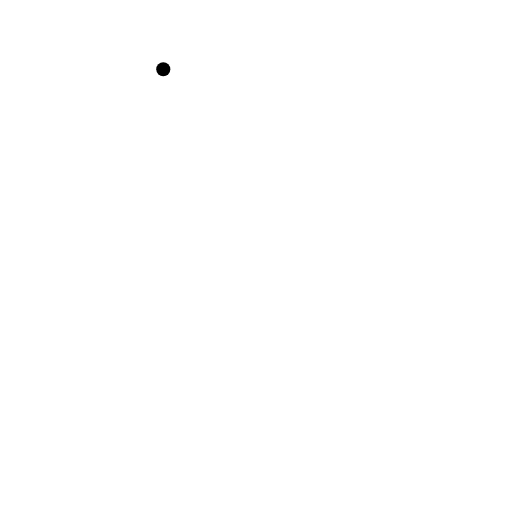
t = 0.00 s
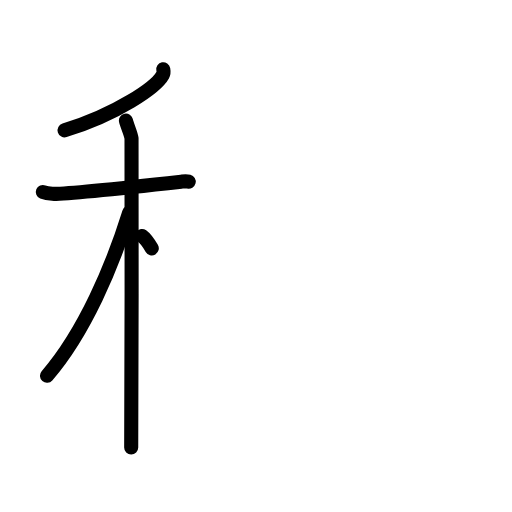
t = 4.25 s
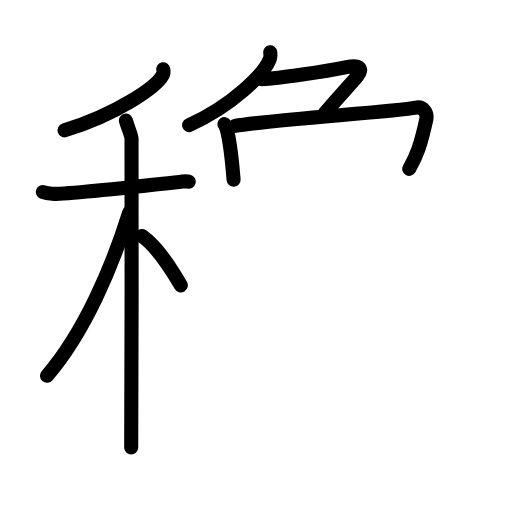
t = 8.50 s
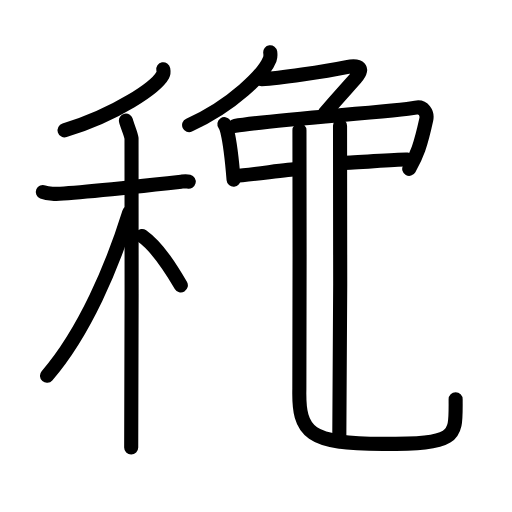
t = 12.63 s
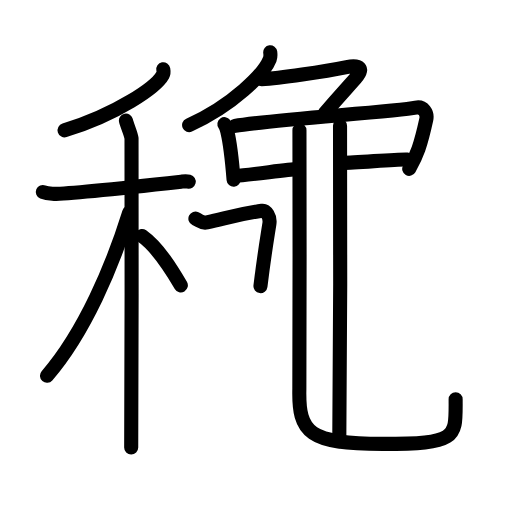
t = 13.50 s
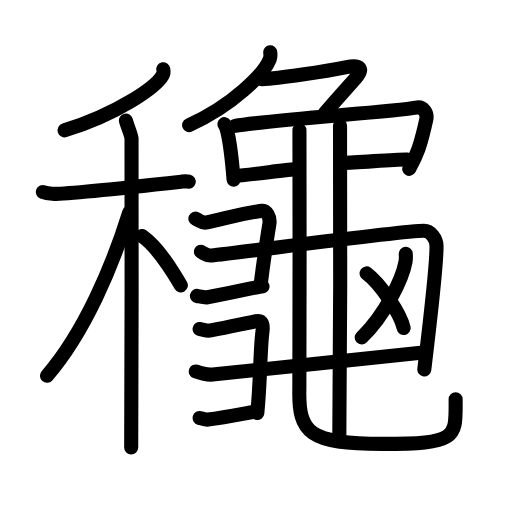
t = 21.00 s

The animated SVG that drew these frames (rendered in a browser with its animation timeline set to each time). Animation: 43 SMIL elements (animate=43); one cycle of 21.00 s.

<?xml version="1.0" encoding="UTF-8"?>
<!--
AniKanjiVG is licensed by CC-BY-SA Paul C. Sommerhoff (https://bitbucket.org/sommerhoff/anikanjivg).
AniKanjiVG uses KanjiVG which is licensed by CC-BY-SA Ulrich Apel (http://kanjivg.tagaini.net).
See also http://creativecommons.org/licenses/by-sa/3.0/
-->
<svg xmlns:kvg='http://kanjivg.tagaini.net' xmlns='http://www.w3.org/2000/svg' width='109' height='109' viewBox='0 0 109 109' style='fill:none;stroke:#000000;stroke-width:3;stroke-linecap:round;stroke-linejoin:round;' id="kvg:kanji_09f9d"><g id="kvg:09f9d" kvg:element="龝"><g id="kvg:09f9d-g1" kvg:element="禾" kvg:position="left" kvg:radical="general"><g id="kvg:09f9d-g2" kvg:element="丿" kvg:position="top"><path id="kvg:09f9d-s1" kvg:type="㇒" d="M 34.76,14.75 c 0.06,0.31 0.12,0.79 -0.12,1.23 -1.43,2.59 -9.65,8.29 -20.89,11.77"><animate attributeName="d" begin="0.0s" dur="1.0s" from="M 34.76,14.75 C 34.76,14.75 , 34.76,14.75 , 34.76,14.75 " to="M 34.76,14.75 c 0.06,0.31 0.12,0.79 -0.12,1.23 -1.43,2.59 -9.65,8.29 -20.89,11.77" />
</path>
</g>
<g id="kvg:09f9d-g3" kvg:element="木" kvg:position="bottom"><path id="kvg:09f9d-s2" kvg:type="㇐" d="M 9.12,40.87 c 0.32,0.13 1.17,0.34 2.03,0.39 2.35,0.13 21.56,-1.93 27.43,-2.58 0.85,-0.09 1.07,-0.13 1.6,0"><animate attributeName="d" begin="1.0s" dur="1.0s" from="M 9.12,40.87 C 9.12,40.87 , 9.12,40.87 , 9.12,40.87 " to="M 9.12,40.87 c 0.32,0.13 1.17,0.34 2.03,0.39 2.35,0.13 21.56,-1.93 27.43,-2.58 0.85,-0.09 1.07,-0.13 1.6,0" />
<animate attributeName="d" begin="0s" dur="1.0s" from="M-100,-100" to="M-100,-100" />
</path>
<path id="kvg:09f9d-s3" kvg:type="㇑" d="M 26.81,25.66 c 0.18,0.87 1.12,2.95 1.19,3.8 0.08,0.85 0,60.46 -0.07,65.79"><animate attributeName="d" begin="2.0s" dur="1.0s" from="M 26.81,25.66 C 26.81,25.66 , 26.81,25.66 , 26.81,25.66 " to="M 26.81,25.66 c 0.18,0.87 1.12,2.95 1.19,3.8 0.08,0.85 0,60.46 -0.07,65.79" />
<animate attributeName="d" begin="0s" dur="2.0s" from="M-100,-100" to="M-100,-100" />
</path>
<path id="kvg:09f9d-s4" kvg:type="㇒" d="M 27.5,45.25 C 23.95,56.64 18.03,70.69 10,80"><animate attributeName="d" begin="3.0s" dur="1.0s" from="M 27.5,45.25 C 27.5,45.25 , 27.5,45.25 , 27.5,45.25 " to="M 27.5,45.25 C 23.95,56.64 18.03,70.69 10,80" />
<animate attributeName="d" begin="0s" dur="3.0s" from="M-100,-100" to="M-100,-100" />
</path>
<path id="kvg:09f9d-s5" kvg:type="㇔/㇏" d="M 30.25,50.25 c 3.46,2.45 6.39,7.35 8.25,10.5"><animate attributeName="d" begin="4.0s" dur="1.0s" from="M 30.25,50.25 C 30.25,50.25 , 30.25,50.25 , 30.25,50.25 " to="M 30.25,50.25 c 3.46,2.45 6.39,7.35 8.25,10.5" />
<animate attributeName="d" begin="0s" dur="4.0s" from="M-100,-100" to="M-100,-100" />
</path>
</g>
</g>
<g id="kvg:09f9d-g4" kvg:element="龜" kvg:position="right"><g id="kvg:09f9d-g5" kvg:element="𠂊𠂊𠂊𠂊𠂊𠂊𠂊𠂊𠔉𠔉𠂊𠂊𠂊𠂊𤇾𠂊𠔉𠂊𠂊𠂊𠂤𠂊𠂊𠂊𦥯𦥑𠂊𦥑𠂊𠂊𠔉𠔉𠂊𠂊𠂊𠂊𠂊𠂊𠂊𠂊𠂊𠂊𦥑𦥑𠂊𠂊𠂊𠂊𠬝𠂊𤇾𠂊𤇾𠂊𠂊𠂊𠂊𦥑𦥑𠂊𠂊𠂢𠂢𠂊𠂊𦥑𠂊𦰩𠂊𠂊𠂊𠂊𤇾𦥑𠂊𠂊𠂊𠂊𠂊𠂊𠂊𦥑𠂊𠂊𠂊𠂊𠂊𠂊𠂊𠂊𠂊𠂊𠂊𠂢𠂢𦥑𠂊𦥑𦥑𦥑𦥑𦥑𦥑𠂊𠂊𠂊𠂊𠂊𦥑𠂊𠂊𠂊𠂊𤇾𠂊𠂊𠂊𠂊𦥑𦥯𦥑𠂊𠂊𠂊𠂊𠂊𠂊𠂊𠂊𠂊𠂊𠂊𠂊𠂊𦥑𦰌𠂊𦥑𠂊𠂊𠂊𠂊𠂊𠂊𠂊𠂊𠂤𠂤𠂊𠂊𦥑𦥑𠂊𠂤𠂊𠂊𠂊𩙿𠂊𠂊𠂊𠂊𠂊𠂊𠂊𠂊𠂊𠂊𠂊𠂊𠂊𠂊𠂊𠂊𠂊𠂊𠂊𠂊𠂊𠂊𠂊𠂊𠂊𠂊𠂊𠂊𠂊𠂊𠂊𠂊𠂊𠂊𠂊𠂊𠂊𠂊𠂊𠂊𠂊𠂊𠂊𠂊𠂊𠂊𠂊𠂊𠂊𠂊𠂊𠂊𠂊𠂊𠂊𠂊𠂊𠂊𠂊𠂊𠂊𠂊𠂊𠂊𠂊𠂊𠂊𠂊𠂊𠂊𠂊𠂊𠂊𠂊𠂊𠂊𠂊𦥑𠂊𦥑𠂊𠂊" kvg:variant="true" kvg:original="勹"><path id="kvg:09f9d-s6" kvg:type="㇒" d="M 57.53,11.13 c 0.05,0.37 0.1,0.94 -0.1,1.47 -1.18,3.09 -7.93,9.88 -17.17,14.03"><animate attributeName="d" begin="5.0s" dur="1.0s" from="M 57.53,11.13 C 57.53,11.13 , 57.53,11.13 , 57.53,11.13 " to="M 57.53,11.13 c 0.05,0.37 0.1,0.94 -0.1,1.47 -1.18,3.09 -7.93,9.88 -17.17,14.03" />
<animate attributeName="d" begin="0s" dur="5.0s" from="M-100,-100" to="M-100,-100" />
</path>
<path id="kvg:09f9d-s7" kvg:type="㇇" d="M 55.69,16.86 C 59.44,16.64 69,15.25 73.8,14.27 c 2.74,-0.56 3.8,0.21 1.83,2.47 -1.75,2 -3.36,3.65 -6.51,7.39"><animate attributeName="d" begin="6.0s" dur="0.5s" from="M 55.69,16.86 C 55.69,16.86 , 55.69,16.86 , 55.69,16.86 " to="M 55.69,16.86 C 59.44,16.64 69,15.25 73.8,14.27 " />
<animate attributeName="d" begin="6.5s" dur="0.5s" from="M 55.69,16.86 C 59.44,16.64 69,15.25 73.8,14.27 c0,0,0,0,0,0,0" to="M 55.69,16.86 C 59.44,16.64 69,15.25 73.8,14.27 c 2.74,-0.56 3.8,0.21 1.83,2.47 -1.75,2 -3.36,3.65 -6.51,7.39" />
<animate attributeName="d" begin="0s" dur="6.0s" from="M-100,-100" to="M-100,-100" />
</path>
</g>
<path id="kvg:09f9d-s8" kvg:type="㇑" d="M 47.77,26.43 c 0.41,0.57 0.47,0.94 0.65,1.69 0.61,2.57 1.02,6.56 1.31,10.12"><animate attributeName="d" begin="7.0s" dur="1.0s" from="M 47.77,26.43 C 47.77,26.43 , 47.77,26.43 , 47.77,26.43 " to="M 47.77,26.43 c 0.41,0.57 0.47,0.94 0.65,1.69 0.61,2.57 1.02,6.56 1.31,10.12" />
<animate attributeName="d" begin="0s" dur="7.0s" from="M-100,-100" to="M-100,-100" />
</path>
<path id="kvg:09f9d-s9" kvg:type="㇕" d="M 50.03,26.81 c 6.96,-1.29 34.07,-3.04 38.49,-3.91 1.62,-0.32 2.52,1.17 2.23,2.54 -1.22,5.57 -1.99,7.56 -3.63,10.5"><animate attributeName="d" begin="8.0s" dur="1.0s" from="M 50.03,26.81 C 50.03,26.81 , 50.03,26.81 , 50.03,26.81 " to="M 50.03,26.81 c 6.96,-1.29 34.07,-3.04 38.49,-3.91 1.62,-0.32 2.52,1.17 2.23,2.54 -1.22,5.57 -1.99,7.56 -3.63,10.5" />
<animate attributeName="d" begin="0s" dur="8.0s" from="M-100,-100" to="M-100,-100" />
</path>
<path id="kvg:09f9d-s10" kvg:type="㇐" d="M 50.28,37.41 c 1.83,0 11.34,-1.4 12.84,-1.4"><animate attributeName="d" begin="9.0s" dur="1.0s" from="M 50.28,37.41 C 50.28,37.41 , 50.28,37.41 , 50.28,37.41 " to="M 50.28,37.41 c 1.83,0 11.34,-1.4 12.84,-1.4" />
<animate attributeName="d" begin="0s" dur="9.0s" from="M-100,-100" to="M-100,-100" />
</path>
<path id="kvg:09f9d-s11" kvg:type="㇐" d="M 73.01,34.67 c 3.01,-0.03 11.9,-0.83 13.7,-0.71"><animate attributeName="d" begin="10.0s" dur="1.0s" from="M 73.01,34.67 C 73.01,34.67 , 73.01,34.67 , 73.01,34.67 " to="M 73.01,34.67 c 3.01,-0.03 11.9,-0.83 13.7,-0.71" />
<animate attributeName="d" begin="0s" dur="10.0s" from="M-100,-100" to="M-100,-100" />
</path>
<path id="kvg:09f9d-s12" kvg:type="㇑" d="M 72.39,26.78 c 0.16,0.82 0,62.069417 -0.16,67.159417"><animate attributeName="d" begin="11.0s" dur="1.0s" from="M 72.39,26.78 C 72.39,26.78 , 72.39,26.78 , 72.39,26.78 " to="M 72.39,26.78 c 0.16,0.82 0,62.069417 -0.16,67.159417" />
<animate attributeName="d" begin="0s" dur="11.0s" from="M-100,-100" to="M-100,-100" />
</path>
<path id="kvg:09f9d-s13" kvg:type="㇟" d="M 63.75,27.71 c 0,10.81 0.09,50.23 -0.02,55.06 C 63.5,92.25 65.86,94.5 81.42,94.5 97.7,94.5 97,93.11 97,85"><animate attributeName="d" begin="12.0s" dur="0.5s" from="M 63.75,27.71 C 63.75,27.71 , 63.75,27.71 , 63.75,27.71 " to="M 63.75,27.71 c 0,10.81 0.09,50.23 -0.02,55.06 " />
<animate attributeName="d" begin="12.5s" dur="0.5s" from="M 63.75,27.71 c 0,10.81 0.09,50.23 -0.02,55.06 c0,0,0,0,0,0,0" to="M 63.75,27.71 c 0,10.81 0.09,50.23 -0.02,55.06 C 63.5,92.25 65.86,94.5 81.42,94.5 97.7,94.5 97,93.11 97,85" />
<animate attributeName="d" begin="0s" dur="12.0s" from="M-100,-100" to="M-100,-100" />
</path>
<g id="kvg:09f9d-g6" kvg:element="⺕" kvg:variant="true" kvg:original="彑"><path id="kvg:09f9d-s14" kvg:type="㇕" d="M 41.6,46.55 c 1.21,0.58 1.38,1.04 2.45,0.8 4.42,-0.97 6.37,-1.72 11.71,-2.47 0.89,-0.13 1.83,1.26 1.59,2.78 -0.62,3.97 -1.07,6.42 -1.9,13.25"><animate attributeName="d" begin="13.0s" dur="1.0s" from="M 41.6,46.55 C 41.6,46.55 , 41.6,46.55 , 41.6,46.55 " to="M 41.6,46.55 c 1.21,0.58 1.38,1.04 2.45,0.8 4.42,-0.97 6.37,-1.72 11.71,-2.47 0.89,-0.13 1.83,1.26 1.59,2.78 -0.62,3.97 -1.07,6.42 -1.9,13.25" />
<animate attributeName="d" begin="0s" dur="13.0s" from="M-100,-100" to="M-100,-100" />
</path>
<path id="kvg:09f9d-s15" kvg:type="㇕" d="M 42.78,53.59 c 1.11,0.56 1.25,0.88 2.25,0.78 6.09,-0.59 40.44,-5.24 45.22,-5.24 1.42,0 2.65,1.68 2.68,3.17 0.08,4.58 -1.84,19.74 -2.6,26.36"><animate attributeName="d" begin="14.0s" dur="1.0s" from="M 42.78,53.59 C 42.78,53.59 , 42.78,53.59 , 42.78,53.59 " to="M 42.78,53.59 c 1.11,0.56 1.25,0.88 2.25,0.78 6.09,-0.59 40.44,-5.24 45.22,-5.24 1.42,0 2.65,1.68 2.68,3.17 0.08,4.58 -1.84,19.74 -2.6,26.36" />
<animate attributeName="d" begin="0s" dur="14.0s" from="M-100,-100" to="M-100,-100" />
</path>
<path id="kvg:09f9d-s16" kvg:type="㇐" d="M 41.92,63 c 0.56,0.09 1.58,0.4 2.25,0.28 7.85,-1.4 11.05,-2.39 11.72,-2.3"><animate attributeName="d" begin="15.0s" dur="1.0s" from="M 41.92,63 C 41.92,63 , 41.92,63 , 41.92,63 " to="M 41.92,63 c 0.56,0.09 1.58,0.4 2.25,0.28 7.85,-1.4 11.05,-2.39 11.72,-2.3" />
<animate attributeName="d" begin="0s" dur="15.0s" from="M-100,-100" to="M-100,-100" />
</path>
</g>
<g id="kvg:09f9d-g7" kvg:element="⺕" kvg:variant="true" kvg:original="彑"><path id="kvg:09f9d-s17" kvg:type="㇕" d="M 42.49,70.05 c 0.99,0.15 1.48,0.48 2.39,0.3 3.71,-0.72 5.99,-1.22 9.66,-1.97 1.28,-0.26 1.53,0.76 1.33,2.28 -0.52,3.97 -0.4,10.42 -1.09,17.25"><animate attributeName="d" begin="16.0s" dur="1.0s" from="M 42.49,70.05 C 42.49,70.05 , 42.49,70.05 , 42.49,70.05 " to="M 42.49,70.05 c 0.99,0.15 1.48,0.48 2.39,0.3 3.71,-0.72 5.99,-1.22 9.66,-1.97 1.28,-0.26 1.53,0.76 1.33,2.28 -0.52,3.97 -0.4,10.42 -1.09,17.25" />
<animate attributeName="d" begin="0s" dur="16.0s" from="M-100,-100" to="M-100,-100" />
</path>
<path id="kvg:09f9d-s18" kvg:type="㇐c" d="M 41.68,79.08 c 0.96,0.35 2.48,0.77 3.57,0.66 9.54,-1 36.12,-3.79 45.35,-4.74"><animate attributeName="d" begin="17.0s" dur="1.0s" from="M 41.68,79.08 C 41.68,79.08 , 41.68,79.08 , 41.68,79.08 " to="M 41.68,79.08 c 0.96,0.35 2.48,0.77 3.57,0.66 9.54,-1 36.12,-3.79 45.35,-4.74" />
<animate attributeName="d" begin="0s" dur="17.0s" from="M-100,-100" to="M-100,-100" />
</path>
<path id="kvg:09f9d-s19" kvg:type="㇐c" d="M 42.5,88.98 c 0.44,0.12 1.25,0.42 1.78,0.35 3.72,-0.5 8.4,-1.44 10.2,-1.74"><animate attributeName="d" begin="18.0s" dur="1.0s" from="M 42.5,88.98 C 42.5,88.98 , 42.5,88.98 , 42.5,88.98 " to="M 42.5,88.98 c 0.44,0.12 1.25,0.42 1.78,0.35 3.72,-0.5 8.4,-1.44 10.2,-1.74" />
<animate attributeName="d" begin="0s" dur="18.0s" from="M-100,-100" to="M-100,-100" />
</path>
</g>
<path id="kvg:09f9d-s20" kvg:type="㇒" d="M 86.38,54.02 c 0.03,0.42 0.06,1.08 -0.05,1.69 -0.64,3.56 -4.31,11.36 -9.33,16.14"><animate attributeName="d" begin="19.0s" dur="1.0s" from="M 86.38,54.02 C 86.38,54.02 , 86.38,54.02 , 86.38,54.02 " to="M 86.38,54.02 c 0.03,0.42 0.06,1.08 -0.05,1.69 -0.64,3.56 -4.31,11.36 -9.33,16.14" />
<animate attributeName="d" begin="0s" dur="19.0s" from="M-100,-100" to="M-100,-100" />
</path>
<path id="kvg:09f9d-s21" kvg:type="㇔" d="M 78.04,58.21 c 2.79,2.05 7.2,8.44 7.9,11.63"><animate attributeName="d" begin="20.0s" dur="1.0s" from="M 78.04,58.21 C 78.04,58.21 , 78.04,58.21 , 78.04,58.21 " to="M 78.04,58.21 c 2.79,2.05 7.2,8.44 7.9,11.63" />
<animate attributeName="d" begin="0s" dur="20.0s" from="M-100,-100" to="M-100,-100" />
</path>
</g>
</g>
</svg>
